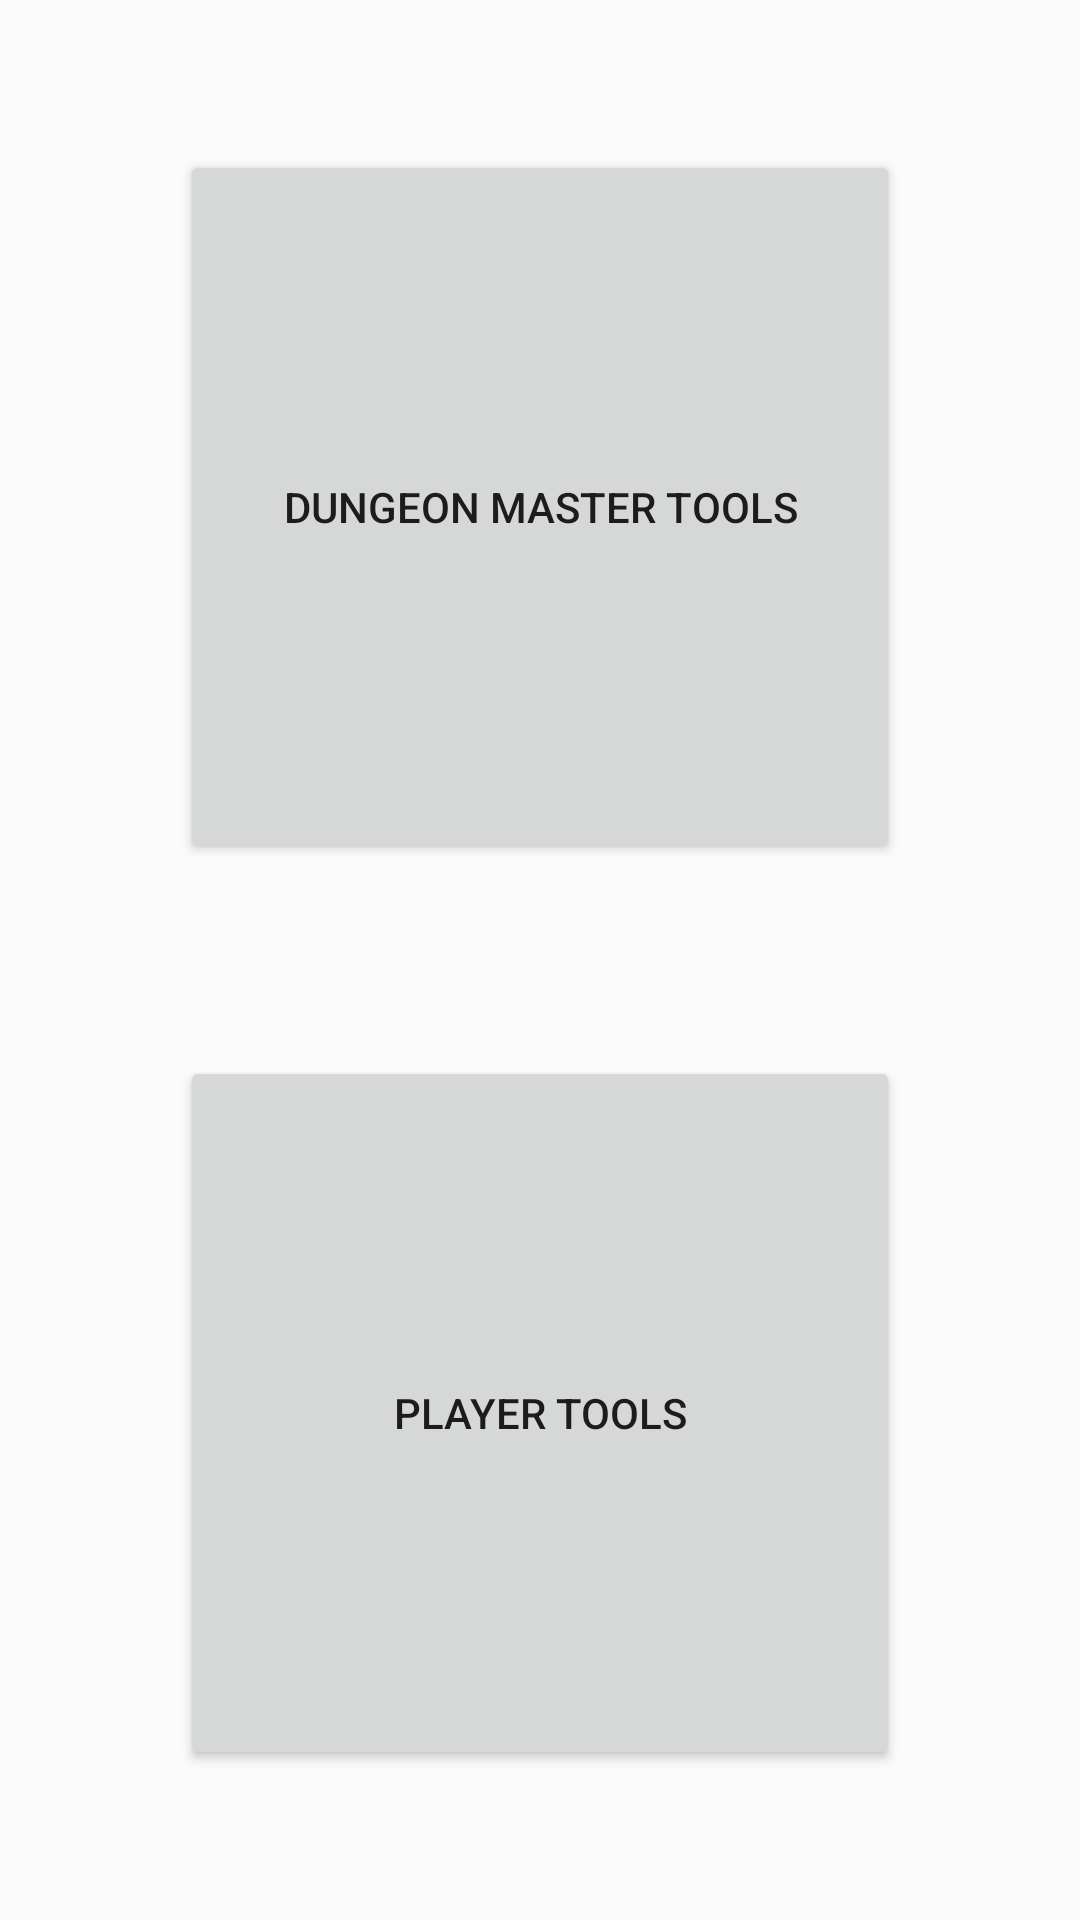

Android layout source for this screen:
<!-- AndroidManifest.xml: application theme AppTheme -->
<!-- res/layout/content_main.xml -->
<?xml version="1.0" encoding="utf-8"?>
<android.support.constraint.ConstraintLayout xmlns:android="http://schemas.android.com/apk/res/android"
    xmlns:app="http://schemas.android.com/apk/res-auto"
    xmlns:tools="http://schemas.android.com/tools"
    android:layout_width="match_parent"
    android:layout_height="match_parent"
    app:layout_behavior="@string/appbar_scrolling_view_behavior"
    tools:context="com.aurora.d2035app.MainActivity"
    tools:showIn="@layout/activity_main">

    <Button
        android:id="@+id/DMbutton"
        android:layout_width="0dp"
        android:layout_height="0dp"
        android:layout_marginBottom="32dp"
        android:layout_marginEnd="60dp"
        android:layout_marginStart="60dp"
        android:layout_marginTop="50dp"
        android:text="@string/DM_button"
        app:layout_constraintBottom_toTopOf="@+id/PCbutton"
        app:layout_constraintEnd_toEndOf="parent"
        app:layout_constraintStart_toStartOf="parent"
        app:layout_constraintTop_toTopOf="parent" />

    <Button
        android:id="@+id/PCbutton"
        android:layout_width="0dp"
        android:layout_height="0dp"
        android:layout_marginBottom="50dp"
        android:layout_marginEnd="60dp"
        android:layout_marginStart="60dp"
        android:layout_marginTop="32dp"
        android:text="@string/PC_button"
        app:layout_constraintBottom_toBottomOf="parent"
        app:layout_constraintEnd_toEndOf="parent"
        app:layout_constraintStart_toStartOf="parent"
        app:layout_constraintTop_toBottomOf="@+id/DMbutton" />

</android.support.constraint.ConstraintLayout>
<!-- res/layout/activity_main.xml (included above) -->
<?xml version="1.0" encoding="utf-8"?>
<android.support.design.widget.CoordinatorLayout xmlns:android="http://schemas.android.com/apk/res/android"
    xmlns:app="http://schemas.android.com/apk/res-auto"
    xmlns:tools="http://schemas.android.com/tools"
    android:layout_width="match_parent"
    android:layout_height="match_parent"
    tools:context="com.aurora.d2035app.MainActivity">

    <android.support.design.widget.AppBarLayout
        android:layout_width="match_parent"
        android:layout_height="wrap_content"
        android:theme="@style/AppTheme.AppBarOverlay">

        <android.support.v7.widget.Toolbar
            android:id="@+id/toolbar"
            android:layout_width="match_parent"
            android:layout_height="?attr/actionBarSize"
            android:background="?attr/colorPrimary"
            app:popupTheme="@style/AppTheme.PopupOverlay" />

    </android.support.design.widget.AppBarLayout>

    <include layout="@layout/content_main" />

    <android.support.design.widget.FloatingActionButton
        android:id="@+id/fab"
        android:layout_width="wrap_content"
        android:layout_height="wrap_content"
        android:layout_gravity="bottom|end"
        android:layout_margin="@dimen/fab_margin"
        app:srcCompat="@android:drawable/ic_dialog_email" />

</android.support.design.widget.CoordinatorLayout>
<!-- resources referenced by this layout -->
<resources>
  <dimen name="fab_margin">16dp</dimen>
  <string name="DM_button">Dungeon Master Tools</string>
  <string name="PC_button">Player Tools</string>
  <style name="AppTheme.AppBarOverlay" parent="ThemeOverlay.AppCompat.Dark.ActionBar" />
  <style name="AppTheme.PopupOverlay" parent="ThemeOverlay.AppCompat.Light" />
  <style name="AppTheme" parent="Theme.AppCompat.Light.DarkActionBar">
          
          <item name="colorPrimary">@color/colorPrimary</item>
          <item name="colorPrimaryDark">@color/colorPrimaryDark</item>
          <item name="colorAccent">@color/colorAccent</item>
      </style>
  <color name="colorPrimary">#007e00</color>
  <color name="colorPrimaryDark">#006400</color>
  <color name="colorAccent">#646400</color>
</resources>
